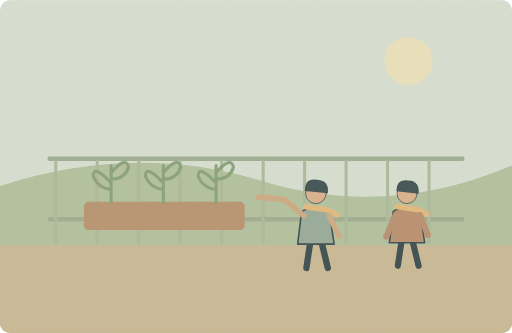
t = 0.00 s
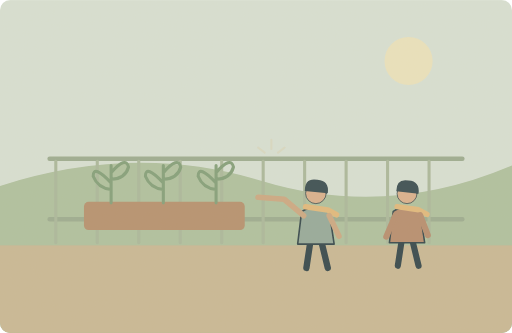
t = 1.25 s
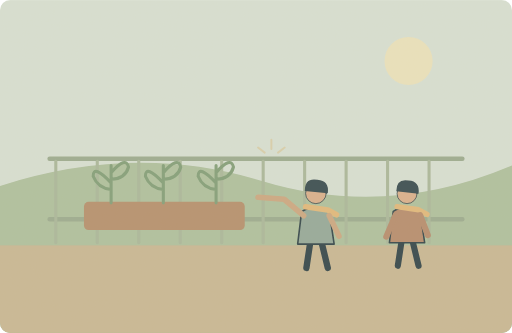
t = 3.75 s
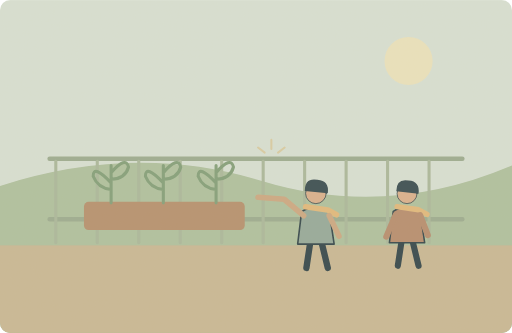
t = 5.00 s
t = 6.25 s: frame unchanged from t = 3.75 s, image omitted
t = 8.75 s: frame unchanged from t = 1.25 s, image omitted

The animated SVG that drew these frames (rendered in a browser with its animation timeline set to each time). Animation: 1 SMIL element (animate=1); one cycle of 10.00 s, repeats indefinitely.

<svg xmlns="http://www.w3.org/2000/svg" width="1000" height="650" viewBox="0 0 1000 650" role="img" aria-labelledby="title desc"><title id="title">单词小故事</title><desc id="desc">Your idea of growing herbs on the balcony sounds lovely.</desc><metadata>{"wordId": "idea", "dailyExample": "Your idea of growing herbs on the balcony sounds lovely.", "source": "https://github.com/go1app/word-atlas/blob/main/public/atlas/entries/3.json", "attribution": "Word Atlas contributors — CC BY 4.0", "license": "https://creativecommons.org/licenses/by/4.0/", "changes": "New original vector animation interpreting the daily example.", "durationSeconds": 10}</metadata><defs><clipPath id="frame"><rect width="1000" height="650" rx="20"/></clipPath><filter id="paper"><feTurbulence type="fractalNoise" baseFrequency=".74" numOctaves="3" stitchTiles="stitch"/><feColorMatrix type="saturate" values="0"/><feComponentTransfer><feFuncA type="linear" slope=".065"/></feComponentTransfer><feBlend in="SourceGraphic" mode="soft-light"/></filter><filter id="glow" x="-100%" y="-100%" width="300%" height="300%"><feGaussianBlur stdDeviation="8"/></filter></defs><g clip-path="url(#frame)"><rect x="0" y="0" width="1000" height="650" rx="0" fill="#d7e1d6" /><circle cx="798" cy="119" r="47" fill="#eae3be" /><path d="M0 363Q265 278 510 353T1000 323V650H0Z" fill="#adc09f" stroke="none" stroke-width="2" stroke-linecap="round" stroke-linejoin="round" /><rect x="0" y="479" width="1000" height="171" rx="0" fill="#c7b794" /><path d="M97 310H903M97 428H903" fill="none" stroke="#99ab90" stroke-width="9" stroke-linecap="round" stroke-linejoin="round" /><path d="M109 315V474" fill="none" stroke="#a8b79b" stroke-width="6" stroke-linecap="round" stroke-linejoin="round" /><path d="M190 315V474" fill="none" stroke="#a8b79b" stroke-width="6" stroke-linecap="round" stroke-linejoin="round" /><path d="M271 315V474" fill="none" stroke="#a8b79b" stroke-width="6" stroke-linecap="round" stroke-linejoin="round" /><path d="M352 315V474" fill="none" stroke="#a8b79b" stroke-width="6" stroke-linecap="round" stroke-linejoin="round" /><path d="M433 315V474" fill="none" stroke="#a8b79b" stroke-width="6" stroke-linecap="round" stroke-linejoin="round" /><path d="M514 315V474" fill="none" stroke="#a8b79b" stroke-width="6" stroke-linecap="round" stroke-linejoin="round" /><path d="M595 315V474" fill="none" stroke="#a8b79b" stroke-width="6" stroke-linecap="round" stroke-linejoin="round" /><path d="M676 315V474" fill="none" stroke="#a8b79b" stroke-width="6" stroke-linecap="round" stroke-linejoin="round" /><path d="M757 315V474" fill="none" stroke="#a8b79b" stroke-width="6" stroke-linecap="round" stroke-linejoin="round" /><path d="M838 315V474" fill="none" stroke="#a8b79b" stroke-width="6" stroke-linecap="round" stroke-linejoin="round" /><rect x="164" y="394" width="314" height="55" rx="9" fill="#b48e6d" /><path d="M217 396V323M217 357q-35 -37 -35 -13q9 23 35 26M217 337q29 -33 34 -11q-6 23 -34 24" fill="none" stroke="#7f9e78" stroke-width="6" stroke-linecap="round" stroke-linejoin="round" /><path d="M319 396V323M319 357q-35 -37 -35 -13q9 23 35 26M319 337q29 -33 34 -11q-6 23 -34 24" fill="none" stroke="#7f9e78" stroke-width="6" stroke-linecap="round" stroke-linejoin="round" /><path d="M422 396V323M422 357q-35 -37 -35 -13q9 23 35 26M422 337q29 -33 34 -11q-6 23 -34 24" fill="none" stroke="#7f9e78" stroke-width="6" stroke-linecap="round" stroke-linejoin="round" /><g transform="translate(617 427) scale(1.55)" stroke="#2c4148" stroke-linecap="round" stroke-linejoin="round"><path d="M-7 29L-12 62M7 29L15 62" fill="none" stroke="#2c4148" stroke-width="8" stroke-linecap="round" stroke-linejoin="round" /><path d="M-18 -9Q0 -20 17 -8L23 32H-23Z" fill="#92a89a" stroke="#2c4148" stroke-width="2" stroke-linecap="round" stroke-linejoin="round" /><circle cx="0" cy="-32" r="13" fill="#d9af8c" /><path d="M-14 -35Q-14 -52 2 -49Q17 -48 15 -32Z" fill="#32474e" stroke="none" stroke-width="2" stroke-linecap="round" stroke-linejoin="round" /><path d="M-13 -15L15 -11 26 -5" fill="none" stroke="#e1b97b" stroke-width="7" stroke-linecap="round" stroke-linejoin="round" /></g><path d="M593 421L555 389 504 385M643 421L662 461" fill="none" stroke="#cba782" stroke-width="11" stroke-linecap="round" stroke-linejoin="round" /><g transform="translate(795 426) scale(1.5)" stroke="#2c4148" stroke-linecap="round" stroke-linejoin="round"><path d="M-7 29L-12 62M7 29L15 62" fill="none" stroke="#2c4148" stroke-width="8" stroke-linecap="round" stroke-linejoin="round" /><path d="M-18 -9Q0 -20 17 -8L23 32H-23Z" fill="#b58b6d" stroke="#2c4148" stroke-width="2" stroke-linecap="round" stroke-linejoin="round" /><circle cx="0" cy="-32" r="13" fill="#d9af8c" /><path d="M-14 -35Q-14 -52 2 -49Q17 -48 15 -32Z" fill="#32474e" stroke="none" stroke-width="2" stroke-linecap="round" stroke-linejoin="round" /><path d="M-13 -15L15 -11 26 -5" fill="none" stroke="#e1b97b" stroke-width="7" stroke-linecap="round" stroke-linejoin="round" /><path d="M-15 -4L-27 24M17 -4L27 22" fill="none" stroke="#b58b6d" stroke-width="8" stroke-linecap="round" stroke-linejoin="round" /></g><g><animate attributeName="opacity" values=".1;.7;.1" keyTimes="0;.5;1" dur="10s" repeatCount="indefinite"/><path d="M530 291v-18M517 298l-13 -10M543 298l13 -10" fill="none" stroke="#d9c38d" stroke-width="4" stroke-linecap="round" stroke-linejoin="round" /></g><rect width="1000" height="650" fill="#ddc8a0" opacity=".14" filter="url(#paper)" pointer-events="none"/></g></svg>
